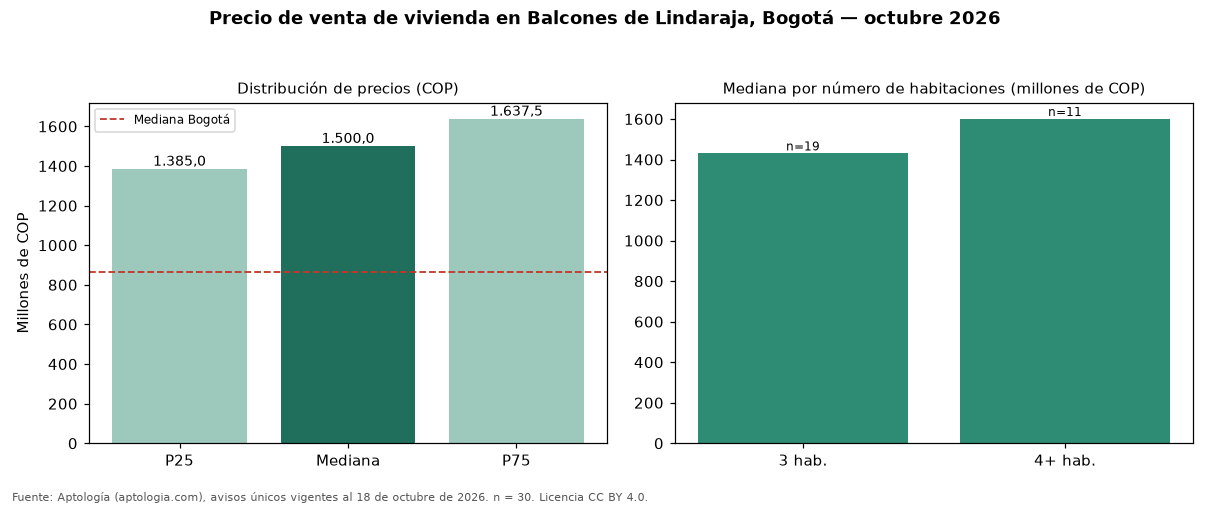

The table this chart was drawn from, first rows:
seccion, metrica, valor_cop, n
precio, p25, 1385000000, 30
precio, mediana, 1500000000, 30
precio, p75, 1637500000, 30
cop_por_m2, p25, 6722689, 30
cop_por_m2, mediana, 7360406, 30
cop_por_m2, p75, 8808290, 30
area, area_mediana_m2, 193.0, 30
habitaciones, 3, 1430000000, 19
habitaciones, 4+, 1600000000, 11
administracion, mediana, 1400000, 28
estrato, moda, 6, 
parqueadero, porcentaje_con_parqueadero, 100.0, 30
ciudad, mediana_ciudad, 865000000, 54235
ciudad, mediana_cop_por_m2_ciudad, 6557377, 54235
